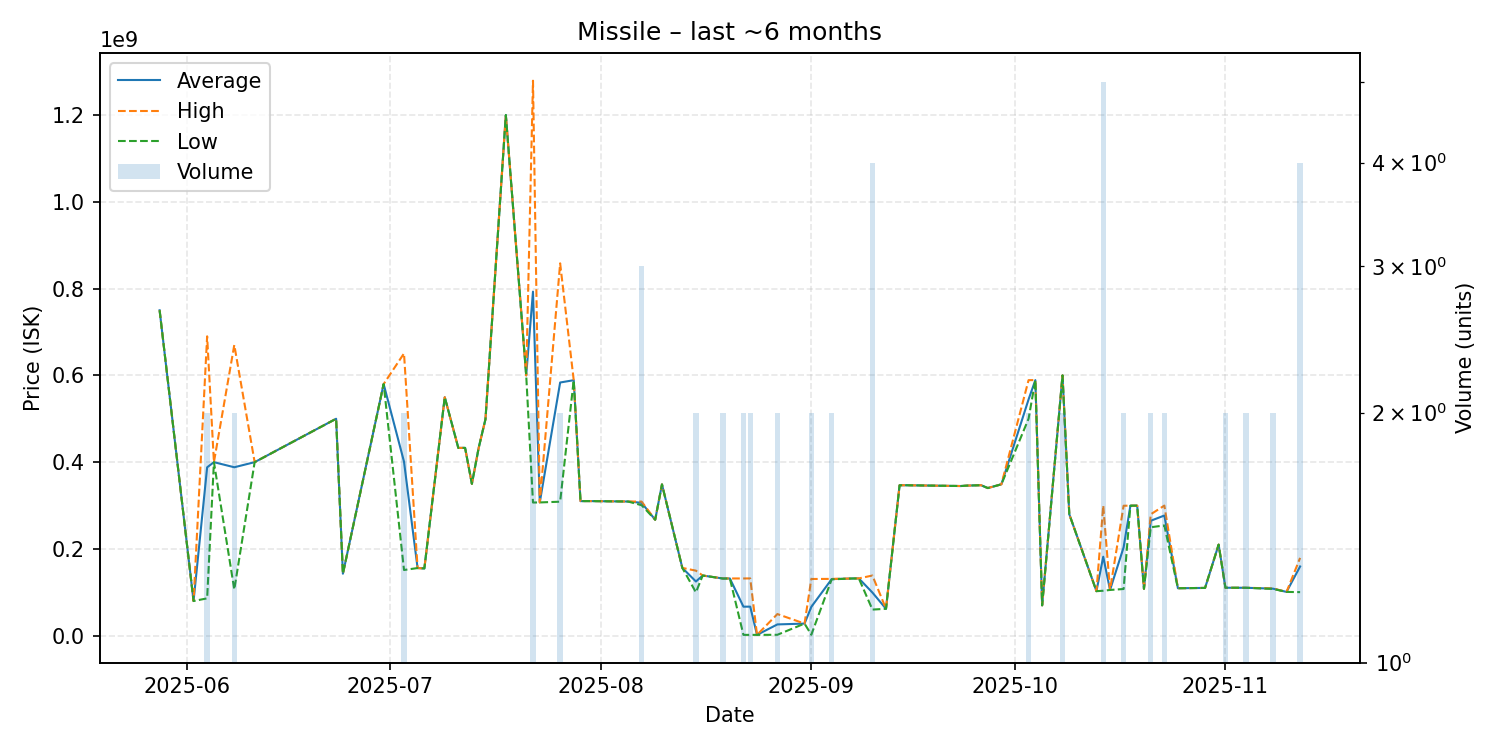

The file beside this chart, header and first rows:
date, average, highest, lowest, order_count, volume
2025-05-28, 750000000, 750000000, 750000000, 1, 1
2025-06-02, 80010000, 80010000, 80010000, 1, 1
2025-06-04, 388085000, 690000000, 86170000, 2, 2
2025-06-05, 400000000, 400000000, 400000000, 1, 1
2025-06-08, 388250000, 670000000, 106500000, 2, 2
2025-06-11, 400000000, 400000000, 400000000, 1, 1
2025-06-23, 500000000, 500000000, 500000000, 1, 1
2025-06-24, 143000000, 143000000, 143000000, 1, 1
2025-06-30, 580000000, 580000000, 580000000, 1, 1
2025-07-03, 401050000, 650600000, 151500000, 2, 2
2025-07-05, 156000000, 156000000, 156000000, 1, 1
2025-07-06, 155100000, 155100000, 155100000, 1, 1
2025-07-09, 549700000, 549700000, 549700000, 1, 1
2025-07-11, 432900000, 432900000, 432900000, 1, 1
2025-07-12, 432900000, 432900000, 432900000, 1, 1
2025-07-13, 350000000, 350000000, 350000000, 1, 1
2025-07-14, 433000000, 433000000, 433000000, 1, 1
2025-07-15, 499000000, 499000000, 499000000, 1, 1
2025-07-18, 1200000000, 1200000000, 1200000000, 1, 1
2025-07-21, 600000000, 600000000, 600000000, 1, 1
2025-07-22, 793000000, 1279000000, 307000000, 2, 2
2025-07-23, 307200000, 307200000, 307200000, 1, 1
2025-07-26, 583550000, 858200000, 308900000, 2, 2
2025-07-28, 588900000, 588900000, 588900000, 1, 1
2025-07-29, 310200000, 310200000, 310200000, 1, 1
2025-07-30, 310300000, 310300000, 310300000, 1, 1
2025-07-31, 310200000, 310200000, 310200000, 1, 1
2025-08-05, 309300000, 309300000, 309300000, 1, 1
2025-08-07, 306333333, 309100000, 300800000, 3, 3
2025-08-09, 267300000, 267300000, 267300000, 1, 1
2025-08-10, 348800000, 348800000, 348800000, 1, 1
2025-08-13, 156300000, 156300000, 156300000, 1, 1
2025-08-15, 125000000, 150000000, 100000000, 2, 2
2025-08-16, 138800000, 138800000, 138800000, 1, 1
2025-08-19, 131850000, 131900000, 131800000, 2, 2
2025-08-20, 132000000, 132000000, 132000000, 1, 1
2025-08-22, 67005500, 132000000, 2011000, 2, 2
2025-08-23, 67058000, 132100000, 2016000, 2, 2
2025-08-24, 2010000, 2010000, 2010000, 1, 1
2025-08-27, 26100500, 50000000, 2201000, 2, 2
2025-08-31, 28000000, 28000000, 28000000, 1, 1
2025-09-01, 66563500, 130800000, 2327000, 2, 2
2025-09-04, 130500000, 131000000, 130000000, 2, 2
2025-09-07, 131900000, 131900000, 131900000, 1, 1
2025-09-08, 132100000, 132100000, 132100000, 1, 1
2025-09-10, 99542500, 138800000, 60285000, 4, 4
2025-09-12, 62090000, 62090000, 62090000, 1, 1
2025-09-14, 346800000, 346800000, 346800000, 1, 1
2025-09-15, 346800000, 346800000, 346800000, 1, 1
2025-09-23, 345000000, 345000000, 345000000, 1, 1
2025-09-24, 346000000, 346000000, 346000000, 1, 1
2025-09-26, 346900000, 346900000, 346900000, 1, 1
2025-09-27, 340300000, 340300000, 340300000, 1, 1
2025-09-29, 349000000, 349000000, 349000000, 1, 1
2025-10-03, 544500000, 589000000, 500000000, 2, 2
2025-10-04, 589100000, 589100000, 589100000, 1, 1
2025-10-05, 70060000, 70060000, 70060000, 1, 1
2025-10-08, 599950000, 600000000, 599900000, 2, 2
2025-10-09, 280000000, 280000000, 280000000, 1, 1
2025-10-13, 102700000, 102700000, 102700000, 1, 1
... 16 more rows
